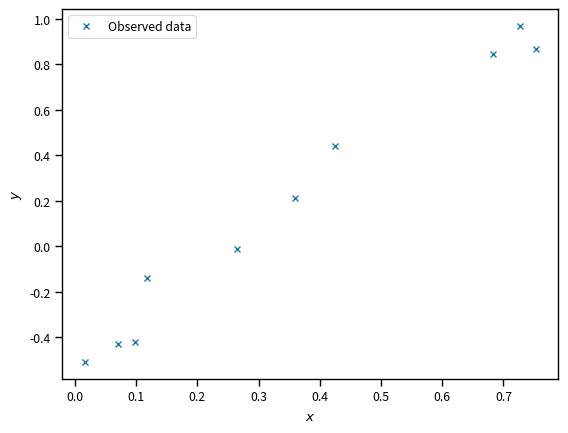
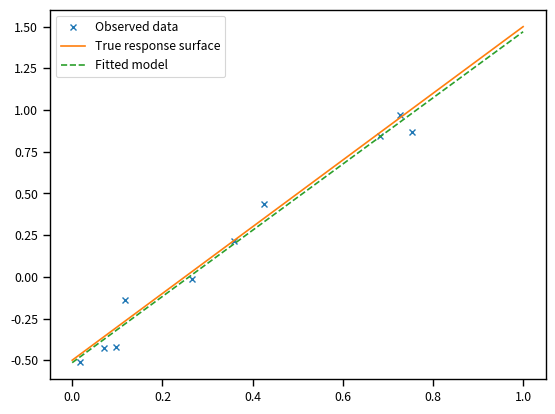
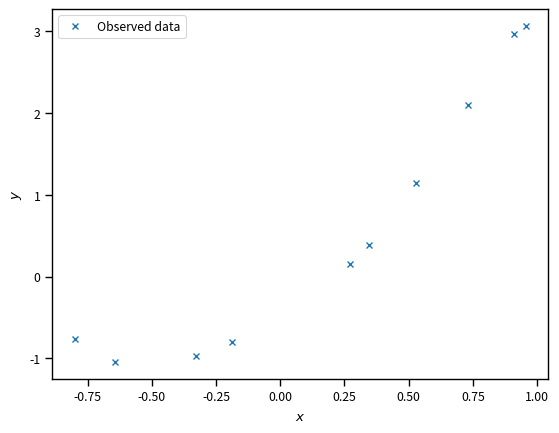
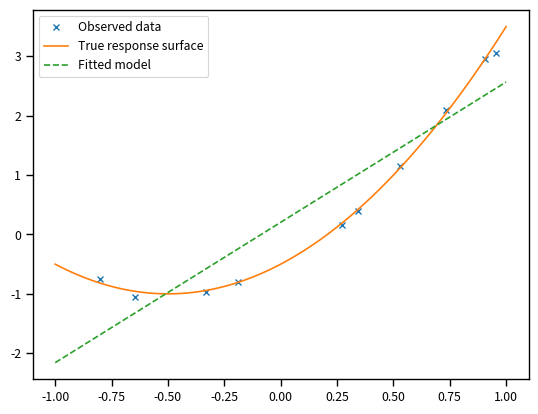

These figures' Python source, in order:
# Import some basic libraries
import numpy as np
import matplotlib.pyplot as plt
%matplotlib inline
import seaborn as sns
sns.set_context('paper')

# How many observations we have
num_obs = 10
x = np.random.rand(num_obs)
w0_true = -0.5
w1_true = 2.0
sigma_true = 0.1
y = w0_true + w1_true * x + sigma_true * np.random.randn(num_obs)
# Let's plot the data
fig, ax = plt.subplots(dpi=150)
ax.plot(x, y, 'x', label='Observed data')
ax.set_xlabel('$x$')
ax.set_ylabel('$y$')
plt.legend(loc='best');

# Put together a column of ones next to the observed x's
X = np.hstack([np.ones((num_obs, 1)), x.reshape((num_obs, 1))])

# It returns quite a few things that we haven't explained yet, which are going to ignore
w, _, _, _ = np.linalg.lstsq(X, y, rcond=None)
print('w_0 = {0:1.2f}'.format(w[0]))
print('w_1 = {0:1.2f}'.format(w[1]))

fig, ax = plt.subplots(dpi=150)
# Some points on which to evaluate the regression function
xx = np.linspace(0, 1, 100)
# The true connection between x and y
yy_true = w0_true + w1_true * xx
# The model we just fitted
yy = w[0] + w[1] * xx
# plot the data again
ax.plot(x, y, 'x', label='Observed data')
# overlay the true 
ax.plot(xx, yy_true, label='True response surface')
# overlay our prediction
ax.plot(xx, yy, '--', label='Fitted model')
plt.legend(loc='best');

# How many observations we have
num_obs = 10
x = -1.0 + 2 * np.random.rand(num_obs)
w0_true = -0.5
w1_true = 2.0
w2_true = 2.0
sigma_true = 0.1
y = w0_true + w1_true * x + w2_true * x ** 2 + sigma_true * np.random.randn(num_obs)
# Let's plot the data
fig, ax = plt.subplots(dpi=150)
ax.plot(x, y, 'x', label='Observed data')
ax.set_xlabel('$x$')
ax.set_ylabel('$y$')
plt.legend(loc='best');

X = np.hstack([np.ones((num_obs, 1)), x.reshape((num_obs, 1))])
w, _, _, _ = np.linalg.lstsq(X, y, rcond=None)
print('w_0 = {0:1.2f}'.format(w[0]))
print('w_1 = {0:1.2f}'.format(w[1]))

fig, ax = plt.subplots(dpi=150)
# Some points on which to evaluate the regression function
xx = np.linspace(-1, 1, 100)
# The true connection between x and y
yy_true = w0_true + w1_true * xx + w2_true * xx ** 2
# The model we just fitted
yy = w[0] + w[1] * xx
# plot the data again
ax.plot(x, y, 'x', label='Observed data')
# overlay the true 
ax.plot(xx, yy_true, label='True response surface')
# overlay our prediction
ax.plot(xx, yy, '--', label='Fitted model')
plt.legend(loc='best');